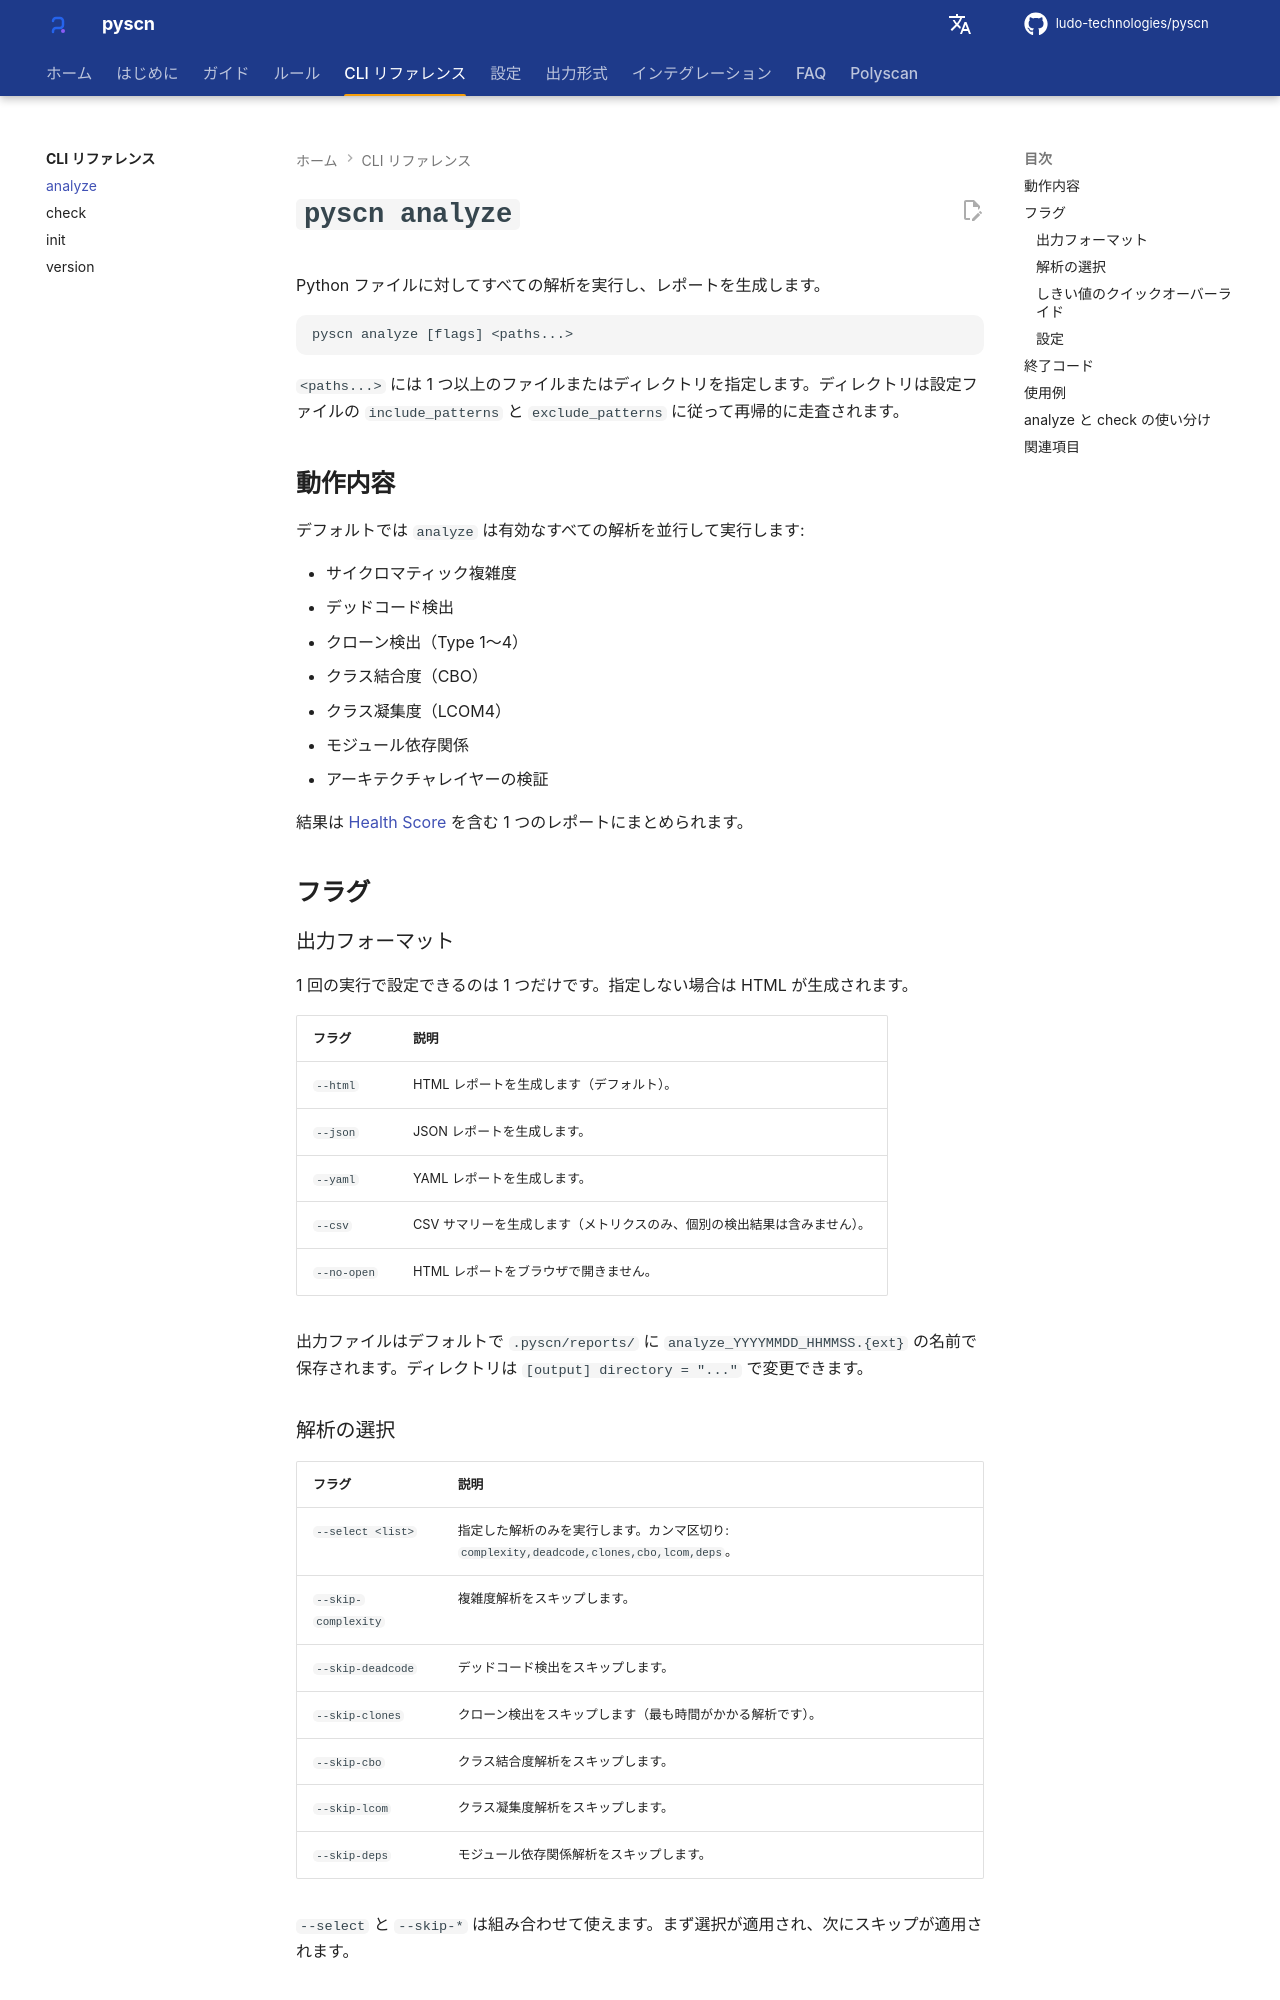

repository: ludo-technologies/pyscn · page: ja/cli/analyze/index.html · generator: mkdocs

# `pyscn analyze`

Python ファイルに対してすべての解析を実行し、レポートを生成します。

```text
pyscn analyze [flags] <paths...>
```

`<paths...>` には 1 つ以上のファイルまたはディレクトリを指定します。ディレクトリは設定ファイルの `include_patterns` と `exclude_patterns` に従って再帰的に走査されます。

## 動作内容

デフォルトでは `analyze` は有効なすべての解析を並行して実行します:

- サイクロマティック複雑度
- デッドコード検出
- クローン検出（Type 1〜4）
- クラス結合度（CBO）
- クラス凝集度（LCOM4）
- モジュール依存関係
- アーキテクチャレイヤーの検証

結果は [Health Score](../output/health-score.md) を含む 1 つのレポートにまとめられます。

## フラグ

### 出力フォーマット

1 回の実行で設定できるのは 1 つだけです。指定しない場合は HTML が生成されます。

| フラグ | 説明 |
| ----------- | --- |
| `--html`    | HTML レポートを生成します（デフォルト）。 |
| `--json`    | JSON レポートを生成します。 |
| `--yaml`    | YAML レポートを生成します。 |
| `--csv`     | CSV サマリーを生成します（メトリクスのみ、個別の検出結果は含みません）。 |
| `--no-open` | HTML レポートをブラウザで開きません。 |

出力ファイルはデフォルトで `.pyscn/reports/` に `analyze_YYYYMMDD_HHMMSS.{ext}` の名前で保存されます。ディレクトリは `[output] directory = "..."` で変更できます。

### 解析の選択

| フラグ | 説明 |
| --- | --- |
| `--select <list>` | 指定した解析のみを実行します。カンマ区切り: `complexity,deadcode,clones,cbo,lcom,deps`。 |
| `--skip-complexity` | 複雑度解析をスキップします。 |
| `--skip-deadcode`   | デッドコード検出をスキップします。 |
| `--skip-clones`     | クローン検出をスキップします（最も時間がかかる解析です）。 |
| `--skip-cbo`        | クラス結合度解析をスキップします。 |
| `--skip-lcom`       | クラス凝集度解析をスキップします。 |
| `--skip-deps`       | モジュール依存関係解析をスキップします。 |

`--select` と `--skip-*` は組み合わせて使えます。まず選択が適用され、次にスキップが適用されます。
